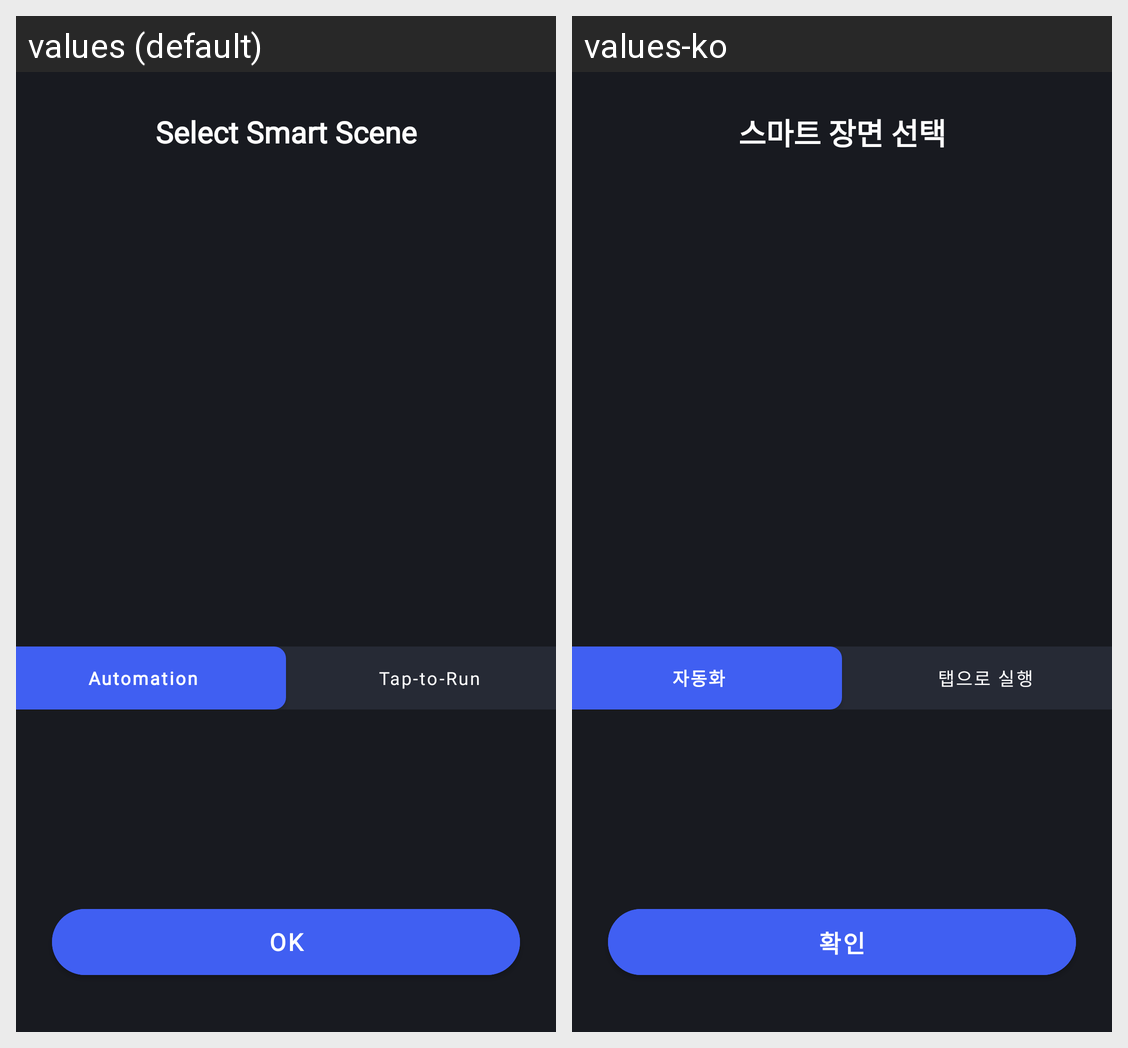

For this localized Android screen grid, give each drawn string resource with its value in every locale shown.
Android screen res/layout/activity_select_scene.xml rendered under 2 locales, left to right: values (default), values-ko. Device: Nexus 5 (rendered at 1080×1920; each locale shown at half size, 540×960, under a caption strip naming it); theme Theme.SmartHome.
Strings drawn on this screen, with the default value and each locale's value (text and hints the layout hard-codes, and strings that could not be matched under every locale, appear in the picture but are not listed):

select_smart_scene
  values: Select Smart Scene
  values-ko: 스마트 장면 선택

automation
  values: Automation
  values-ko: 자동화

tap_to_run
  values: Tap-to-Run
  values-ko: 탭으로 실행

ok
  values: OK
  values-ko: 확인
